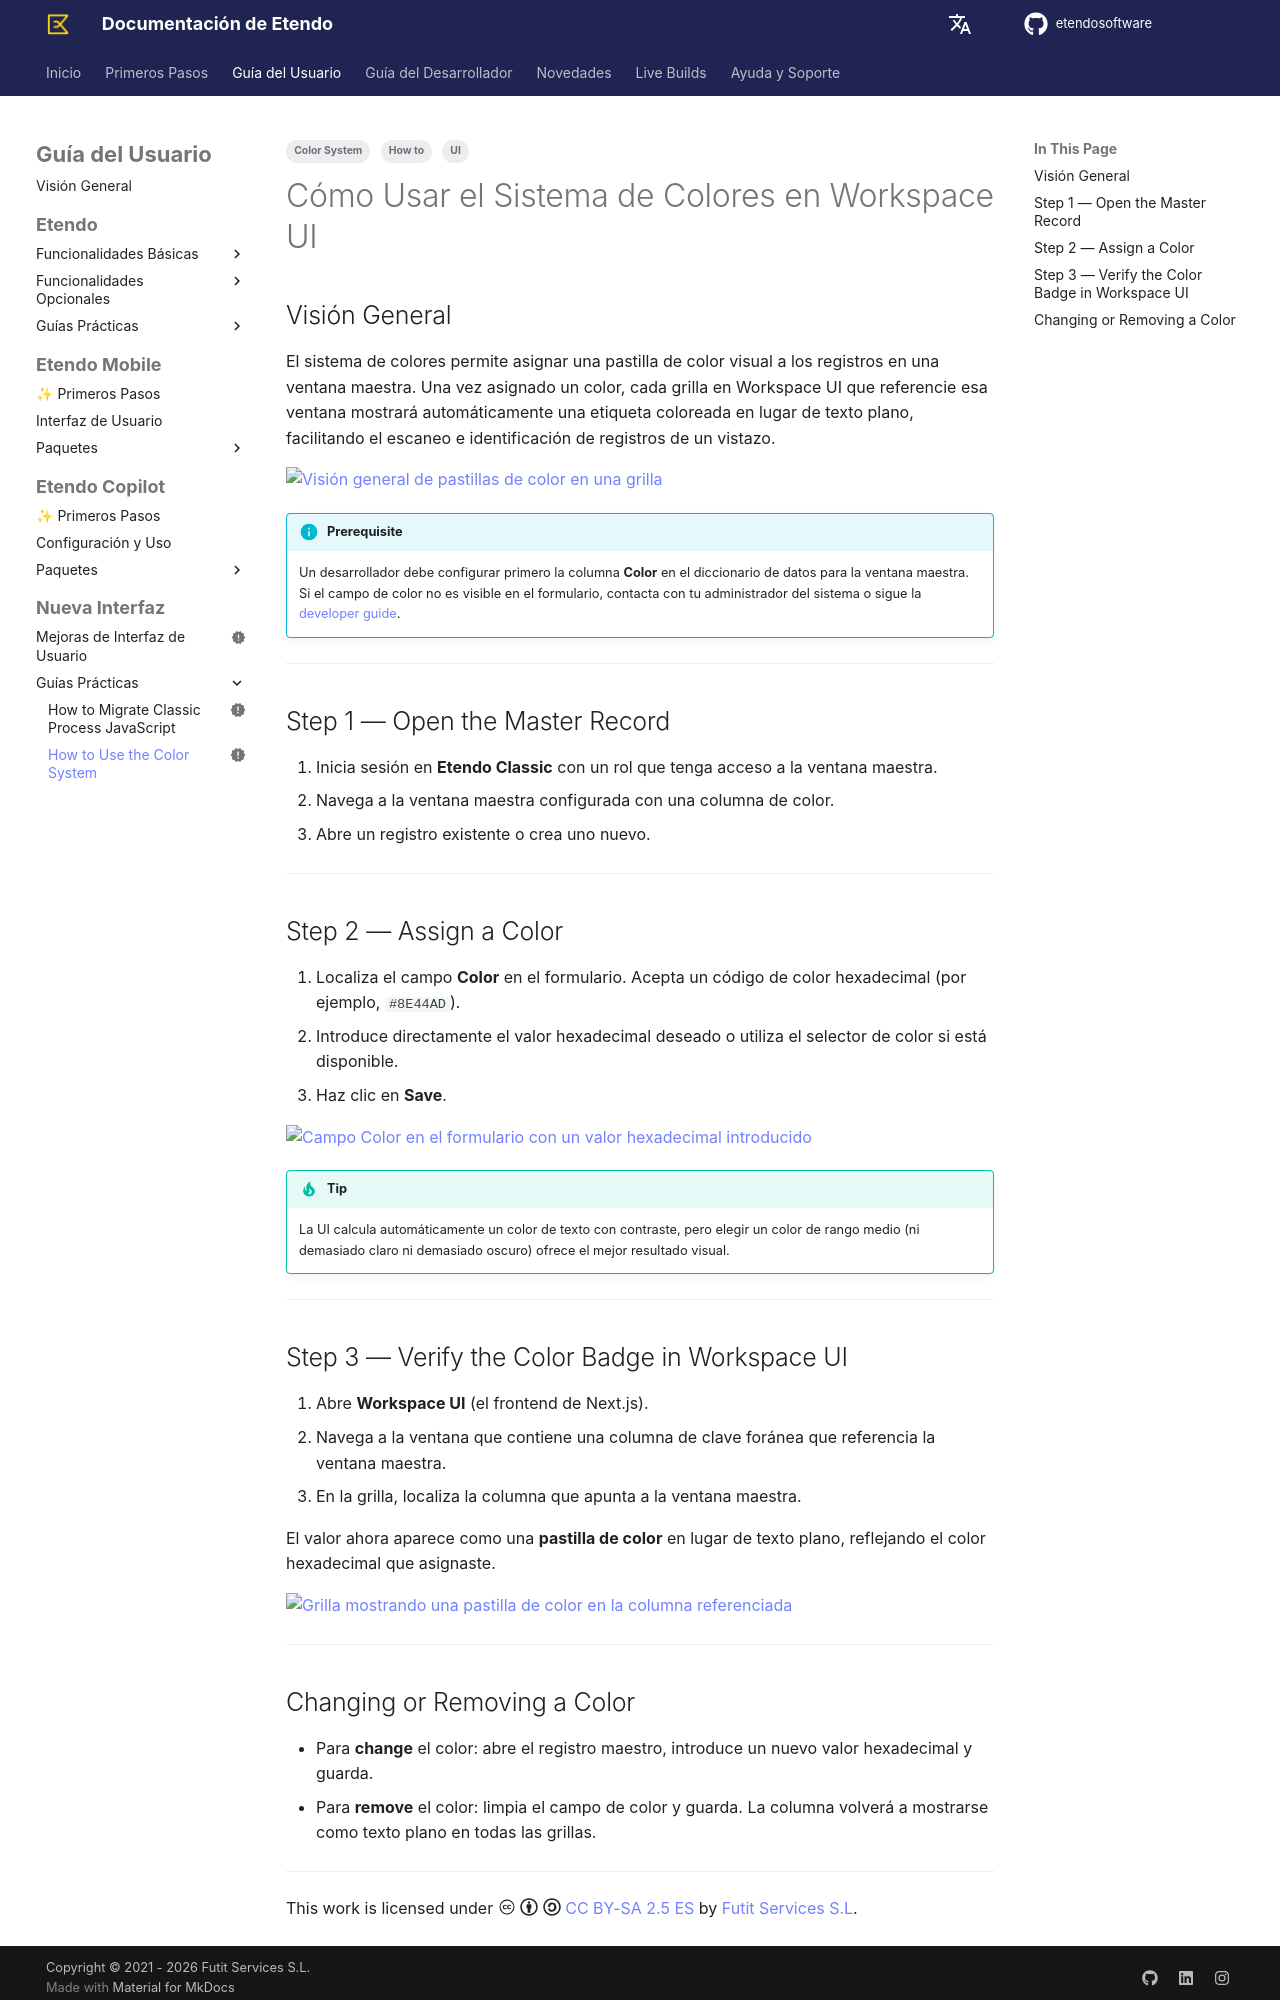

repository: etendosoftware/docs · page: es/user-guide/new-ui/how-to-guides/how-to-configure-color-system/index.html · generator: mkdocs

---
tags:
  - How to
  - Color System
  - UI

status: new
---

# Cómo Usar el Sistema de Colores en Workspace UI { #how-to-use-the-color-system-in-workspace-ui }

## Visión General { #overview }

El sistema de colores permite asignar una pastilla de color visual a los registros en una ventana maestra. Una vez asignado un color, cada grilla en Workspace UI que referencie esa ventana mostrará automáticamente una etiqueta coloreada en lugar de texto plano, facilitando el escaneo e identificación de registros de un vistazo.

![Visión general de pastillas de color en una grilla](../../../assets/user-guide/newui/how-to-guides/color-system/overview-color-badges-grid.png)

!!! info "Prerequisite"
    Un desarrollador debe configurar primero la columna **Color** en el diccionario de datos para la ventana maestra. Si el campo de color no es visible en el formulario, contacta con tu administrador del sistema o sigue la [developer guide](../../../developer-guide/etendo-classic/how-to-guides/how-to-configure-color-system.md).

---

## Step 1 — Open the Master Record

1. Inicia sesión en **Etendo Classic** con un rol que tenga acceso a la ventana maestra.
2. Navega a la ventana maestra configurada con una columna de color.
3. Abre un registro existente o crea uno nuevo.

---

## Step 2 — Assign a Color

1. Localiza el campo **Color** en el formulario. Acepta un código de color hexadecimal (por ejemplo, `#8E44AD`).
2. Introduce directamente el valor hexadecimal deseado o utiliza el selector de color si está disponible.
3. Haz clic en **Save**.

![Campo Color en el formulario con un valor hexadecimal introducido](../../../assets/user-guide/newui/how-to-guides/color-system/step2-color-field-form.png)

!!! tip
    La UI calcula automáticamente un color de texto con contraste, pero elegir un color de rango medio (ni demasiado claro ni demasiado oscuro) ofrece el mejor resultado visual.

---

## Step 3 — Verify the Color Badge in Workspace UI

1. Abre **Workspace UI** (el frontend de Next.js).
2. Navega a la ventana que contiene una columna de clave foránea que referencia la ventana maestra.
3. En la grilla, localiza la columna que apunta a la ventana maestra.

El valor ahora aparece como una **pastilla de color** en lugar de texto plano, reflejando el color hexadecimal que asignaste.

![Grilla mostrando una pastilla de color en la columna referenciada](../../../assets/user-guide/newui/how-to-guides/color-system/step3-colored-badge-grid.png)

---
